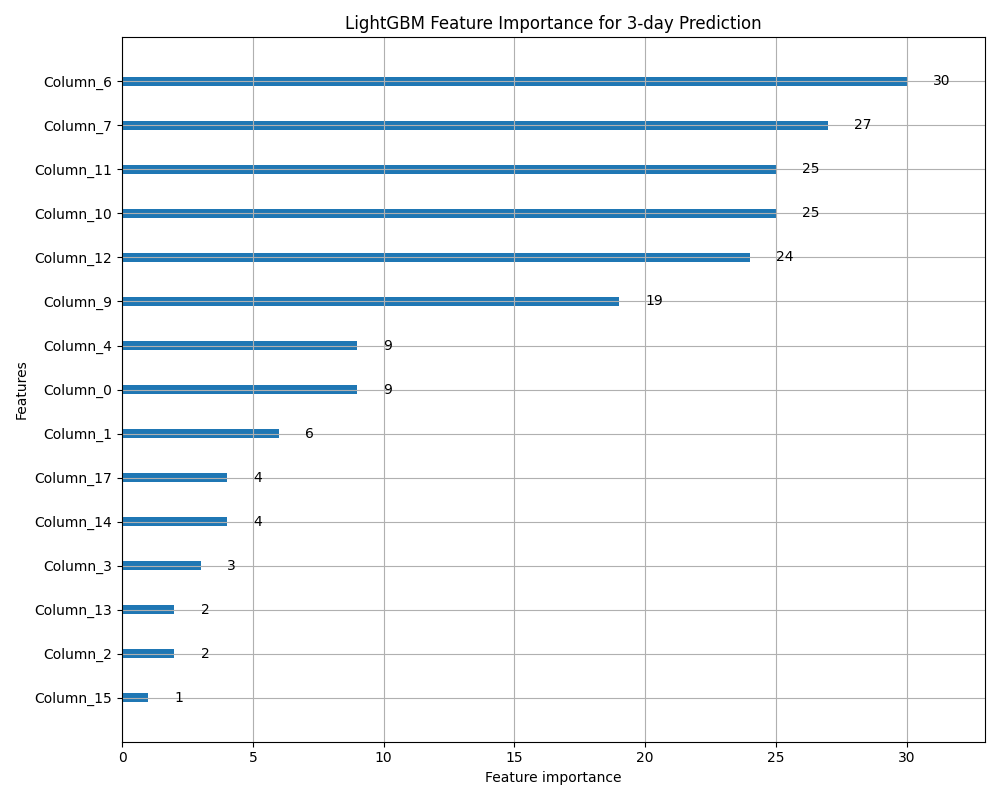

The data file committed next to this chart (first rows):
feature, importance
index_return_20d, 30
index_return_5d, 27
index_return_3d, 25
index_return_30d, 25
index_return_10d, 24
index_return_15d, 19
parkinson_vol_20d, 9
earnings_q1, 9
parkinson_vol_5d, 6
rel_return_20d, 4
earnings_q3, 4
price_range_pct, 3
parkinson_vol_10d, 2
min_low_15d, 2
rel_return_30d, 1
body_size_pct, 0
vol_regime_10d, 0
rel_return_15d, 0
